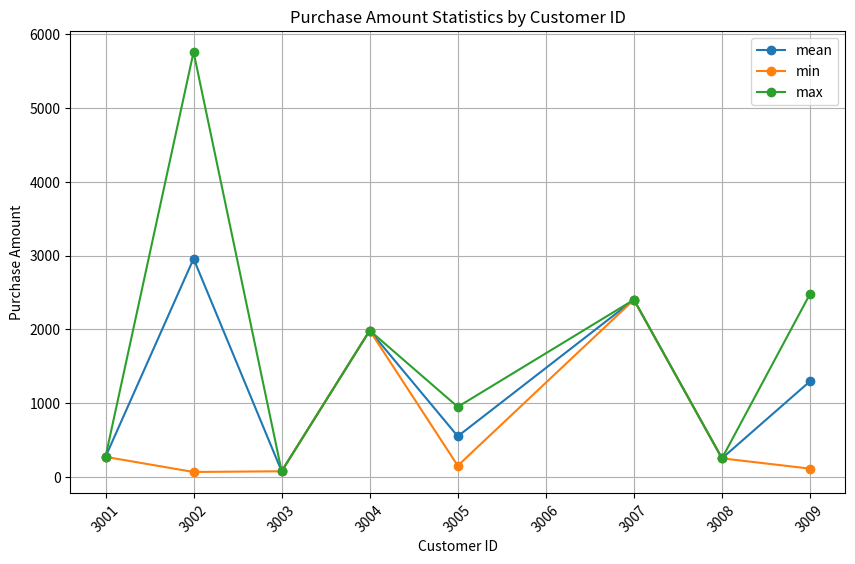

The script that saved this image:
import pandas as pd
import matplotlib.pyplot as plt


orders_data = pd.DataFrame({
    'ord_no': [70001, 70009, 70002, 70004, 70007, 70005, 70008, 70010, 70003, 70012, 70011, 70013],
    'purch_amt': [150.5, 270.65, 65.26, 110.5, 948.5, 2400.6, 5760, 1983.43, 2480.4, 250.45, 75.29, 3045.6],
    'ord_date': ['2012-10-05', '2012-09-10', '2012-10-05', '2012-08-17', '2012-09-10', 
                 '2012-07-27', '2012-09-10', '2012-10-10', '2012-10-10', '2012-06-27', 
                 '2012-08-17', '2012-04-25'],
    'customer_id': [3005, 3001, 3002, 3009, 3005, 3007, 3002, 3004, 3009, 3008, 3003, 3002],
    'salesman_id': [5002, 5005, 5001, 5003, 5002, 5001, 5001, 5006, 5003, 5002, 5007, 5001]
})


purchase_stats = orders_data.groupby('customer_id')['purch_amt'].agg(['mean', 'min', 'max'])


print(purchase_stats)


purchase_stats.plot(kind='line', marker='o', figsize=(10, 6))
plt.title('Purchase Amount Statistics by Customer ID')
plt.xlabel('Customer ID')
plt.ylabel('Purchase Amount')
plt.xticks(rotation=45)
plt.grid()

plt.show()